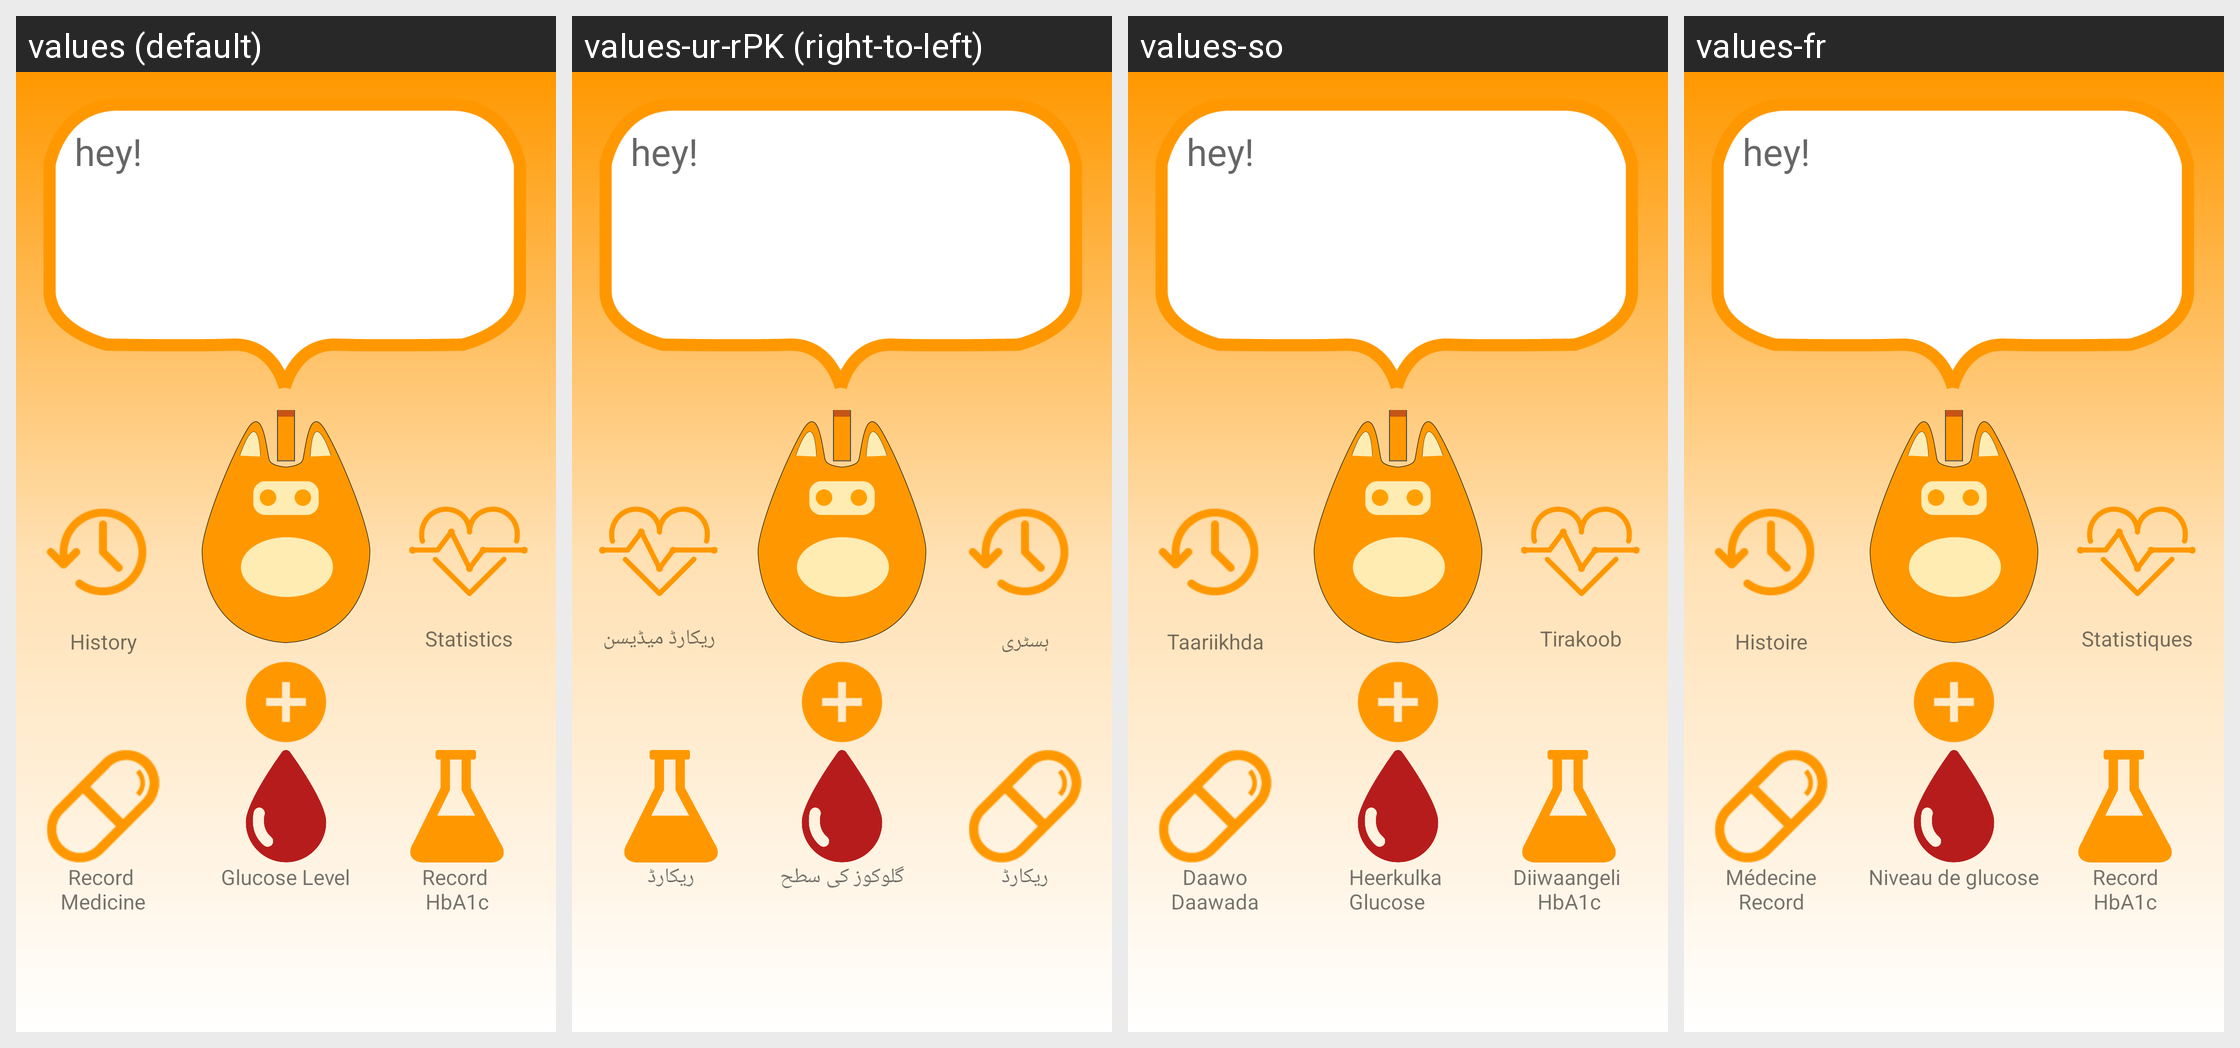

The Android screen above is rendered under several locales of the same app. Produce the string resources it draws, with the default and per-locale values.
Android screen res/layout/first_fragment.xml rendered under 4 locales, left to right: values (default), values-ur-rPK (right-to-left), values-so, values-fr. Device: Nexus 5 (rendered at 1080×1920; each locale shown at half size, 540×960, under a caption strip naming it); theme AppTheme.
Strings drawn on this screen, with the default value and each locale's value (text and hints the layout hard-codes, and strings that could not be matched under every locale, appear in the picture but are not listed):

record_medicine
  values: Record 
      Medicine
  values-ur-rPK: ریکارڈ
  values-so: Daawo Daawada
  values-fr: Médecine
      Record

record_hba1c
  values: Record 
      HbA1c
  values-ur-rPK: ریکارڈ
  values-so: Diiwaangeli 
      HbA1c
  values-fr: Record
      HbA1c

record_bgl
  values: Glucose Level
  values-ur-rPK: گلوکوز کی سطح
  values-so: Heerkulka 
      Glucose
  values-fr: Niveau de glucose

txt_history
  values: History
  values-ur-rPK: ہسٹری
  values-so: Taariikhda
  values-fr: Histoire

txt_stats
  values: Statistics
  values-ur-rPK: ریکارڈ میڈیسن
  values-so: Tirakoob
  values-fr: Statistiques
